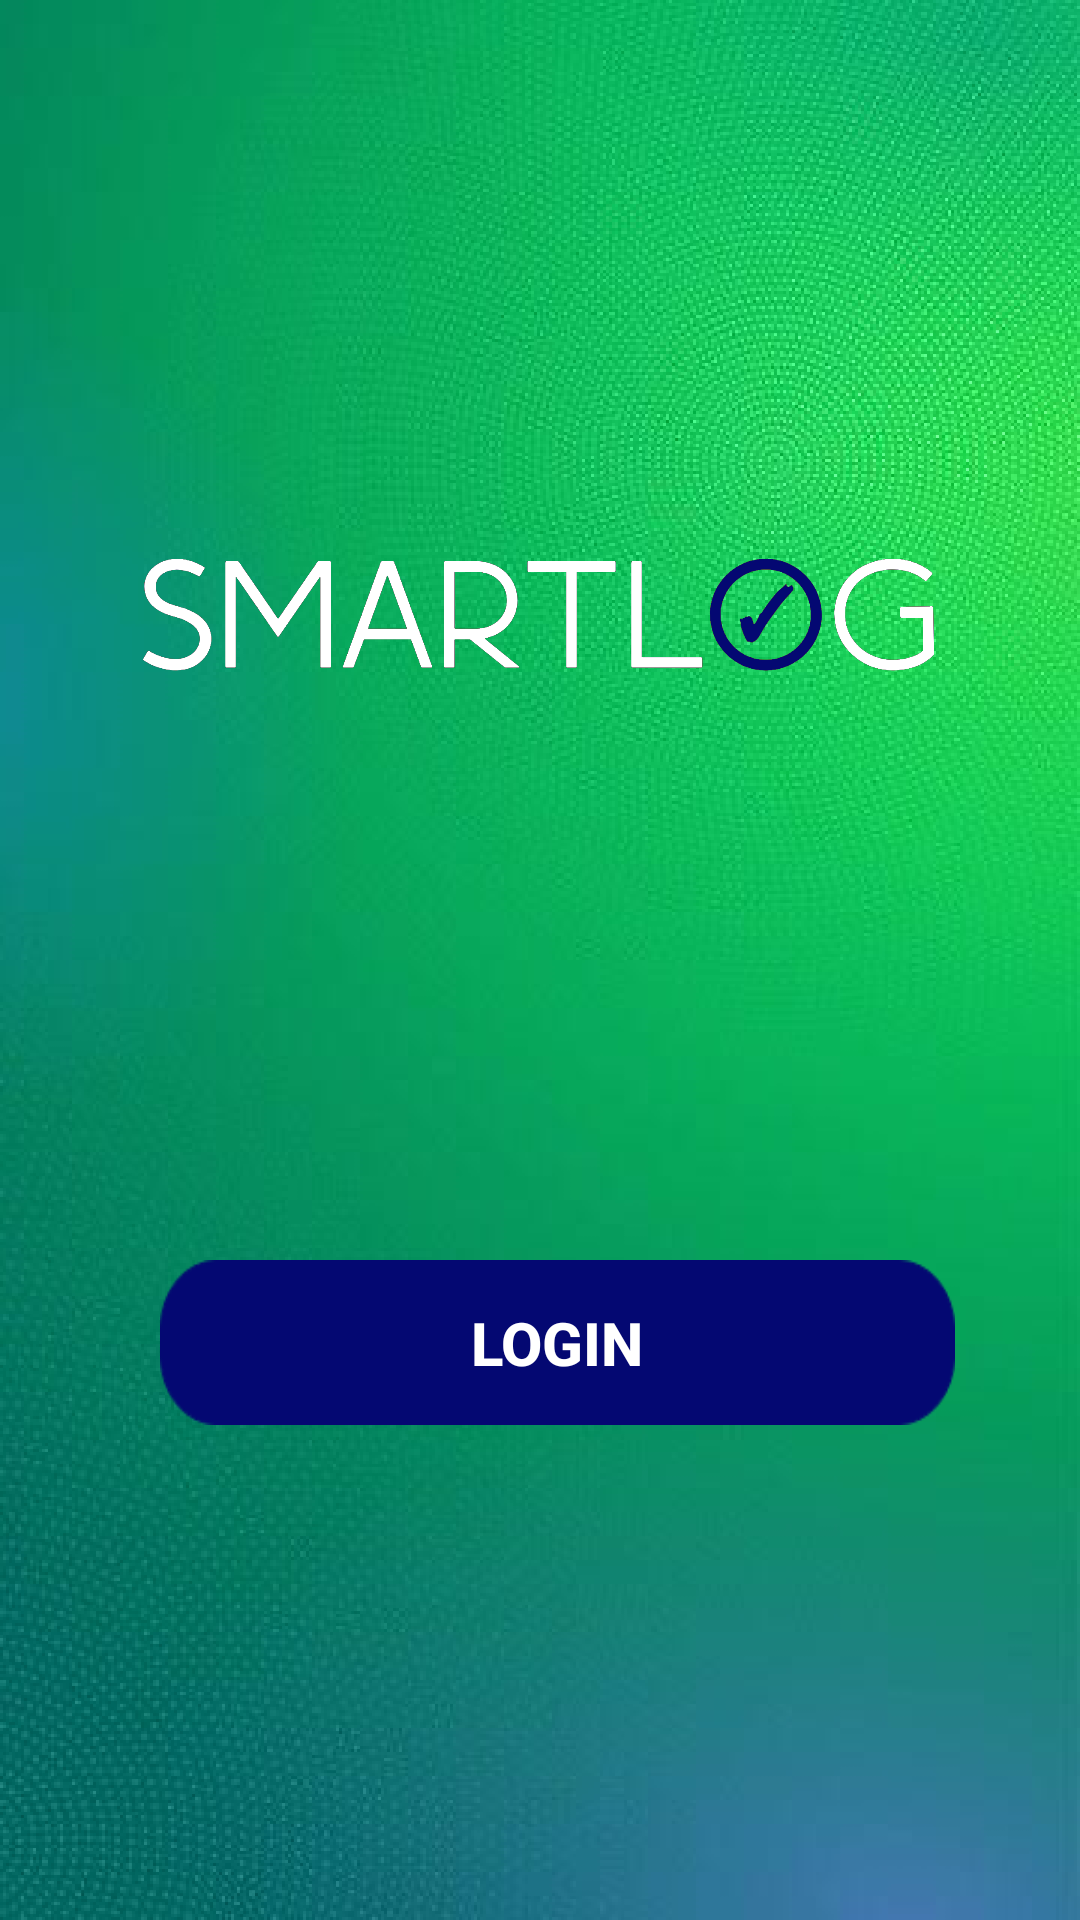

Reconstruct the res/layout file that produces this screen, plus the resources it refers to.
<!-- AndroidManifest.xml: application theme Theme.AppCompat.NoActionBar -->
<!-- res/layout/activity_base.xml -->
<?xml version="1.0" encoding="utf-8"?>
<androidx.constraintlayout.widget.ConstraintLayout xmlns:android="http://schemas.android.com/apk/res/android"
    xmlns:app="http://schemas.android.com/apk/res-auto"
    xmlns:tools="http://schemas.android.com/tools"
    android:layout_width="match_parent"
    android:layout_height="match_parent"
    android:background="@drawable/background"
    tools:context=".BaseActivity">

    <ImageView
        android:id="@+id/imageView"
        android:layout_width="333dp"
        android:layout_height="62dp"
        android:layout_alignParentStart="true"
        android:layout_alignParentTop="true"
        android:layout_alignParentEnd="true"
        android:contentDescription="@android:string/untitled"
        app:layout_constraintBottom_toTopOf="@+id/loginBtn"
        app:layout_constraintEnd_toEndOf="parent"
        app:layout_constraintStart_toStartOf="parent"
        app:layout_constraintTop_toTopOf="parent"
        app:layout_constraintVertical_bias="0.49"
        app:srcCompat="@drawable/logo" />

    <Button
        android:id="@+id/loginBtn"
        android:layout_width="265dp"
        android:layout_height="55dp"
        android:layout_marginTop="420dp"
        android:background="@drawable/background_button"
        android:text="LOGIN"
        android:textColor="@color/white"
        android:textSize="20sp"
        android:textStyle="bold"
        app:layout_constraintEnd_toEndOf="parent"
        app:layout_constraintHorizontal_bias="0.561"
        app:layout_constraintStart_toStartOf="parent"
        app:layout_constraintTop_toTopOf="parent" />

    <Button
        android:id="@+id/Settings_button"
        android:layout_width="48dp"
        android:layout_height="48dp"
        android:layout_marginTop="16dp"
        android:layout_marginEnd="16dp"
        android:background="@drawable/ic_baseline_settings_24"
        app:layout_constraintEnd_toEndOf="parent"
        app:layout_constraintTop_toTopOf="parent"
        tools:ignore="SpeakableTextPresentCheck,SpeakableTextPresentCheck" />

</androidx.constraintlayout.widget.ConstraintLayout>
<!-- resources referenced by this layout -->
<resources>
  <color name="white">#FFFFFFFF</color>
  <!-- drawable background: png bitmap (drawable, 811159 bytes) -->
  <!-- drawable background_button: png bitmap (drawable, 2606 bytes) -->
  <!-- drawable logo: png bitmap (drawable, 63120 bytes) -->
</resources>
